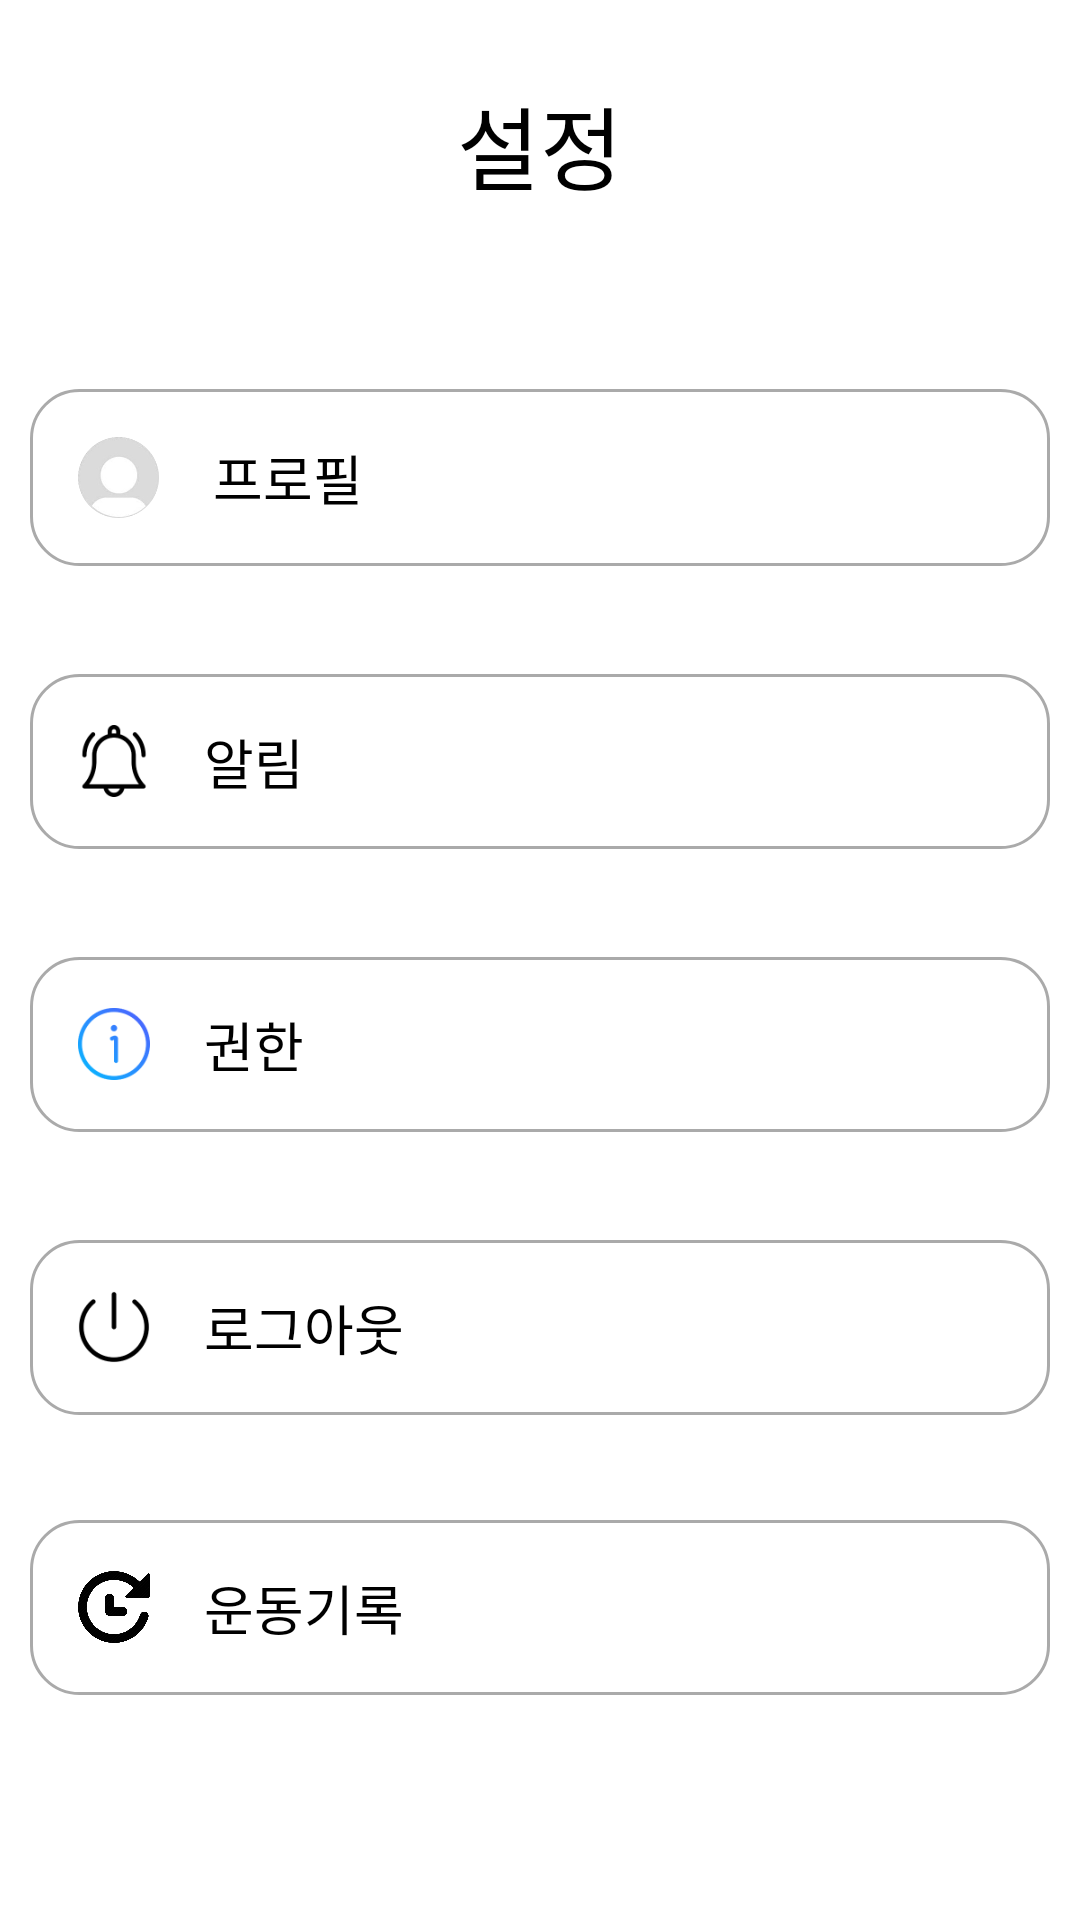

Reconstruct the res/layout file that produces this screen, plus the resources it refers to.
<!-- AndroidManifest.xml: application theme Theme.Mountain -->
<!-- res/layout/fragment_settings.xml -->
<androidx.constraintlayout.widget.ConstraintLayout
    xmlns:android="http://schemas.android.com/apk/res/android"
    xmlns:app="http://schemas.android.com/apk/res-auto"
    xmlns:tools="http://schemas.android.com/tools"
    android:layout_width="match_parent"
    android:layout_height="match_parent"
    tools:context=".SettingsFragment"
    android:padding="10dp">

    <RelativeLayout
        android:layout_width="match_parent"
        android:layout_height="wrap_content"
        android:layout_gravity="center"
        tools:ignore="MissingConstraints"
        tools:layout_editor_absoluteX="16dp"
        tools:layout_editor_absoluteY="16dp">

        <TextView
            android:id="@+id/title_text"
            android:layout_width="wrap_content"
            android:layout_height="wrap_content"
            android:layout_centerHorizontal="true"
            android:layout_marginTop="16dp"
            android:text="설정"
            android:textColor="@android:color/black"
            android:textSize="30sp" />

        <LinearLayout
            android:id="@+id/profile_layout"
            android:layout_width="match_parent"
            android:layout_height="wrap_content"
            android:layout_below="@id/title_text"
            android:layout_centerHorizontal="true"
            android:layout_marginTop="60dp"
            android:layout_marginBottom="16dp"
            android:background="@drawable/button_background"
            android:clickable="true"
            android:gravity="center_vertical"
            android:orientation="horizontal"
            android:padding="16dp">

            <ImageView
                android:layout_width="27dp"
                android:layout_height="27dp"
                android:layout_marginEnd="8dp"
                android:src="@drawable/ic_user" />

            <TextView
                android:layout_width="wrap_content"
                android:layout_height="wrap_content"
                android:layout_marginStart="10dp"
                android:text="프로필"
                android:textColor="@android:color/black"
                android:textSize="18sp" />
        </LinearLayout>

        <LinearLayout
            android:id="@+id/notification_layout"
            android:layout_width="match_parent"
            android:layout_height="wrap_content"
            android:layout_below="@id/profile_layout"
            android:layout_centerHorizontal="true"
            android:layout_marginTop="20dp"
            android:layout_marginBottom="16dp"
            android:background="@drawable/button_background"
            android:clickable="true"
            android:gravity="center_vertical"
            android:orientation="horizontal"
            android:padding="16dp">

            <ImageView
                android:layout_width="24dp"
                android:layout_height="24dp"
                android:layout_marginEnd="8dp"
                android:src="@drawable/ic_notification" />

            <TextView
                android:layout_width="wrap_content"
                android:layout_height="wrap_content"
                android:layout_marginStart="10dp"
                android:text="알림"
                android:textColor="@android:color/black"
                android:textSize="18sp" />
        </LinearLayout>

        <LinearLayout
            android:id="@+id/permission_layout"
            android:layout_width="match_parent"
            android:layout_height="wrap_content"
            android:layout_below="@id/notification_layout"
            android:layout_centerHorizontal="true"
            android:layout_marginTop="20dp"
            android:layout_marginBottom="16dp"
            android:background="@drawable/button_background"
            android:clickable="true"
            android:gravity="center_vertical"
            android:orientation="horizontal"
            android:padding="16dp">

            <ImageView
                android:layout_width="24dp"
                android:layout_height="24dp"
                android:layout_marginEnd="8dp"
                android:src="@drawable/ic_info" />

            <TextView
                android:layout_width="wrap_content"
                android:layout_height="wrap_content"
                android:layout_marginStart="10dp"
                android:text="권한"
                android:textColor="@android:color/black"
                android:textSize="18sp" />
        </LinearLayout>

        <LinearLayout
            android:id="@+id/logout_layout"
            android:layout_width="match_parent"
            android:layout_height="wrap_content"
            android:layout_below="@id/permission_layout"
            android:layout_centerHorizontal="true"
            android:layout_marginTop="20dp"
            android:background="@drawable/button_background"
            android:clickable="true"
            android:gravity="center_vertical"
            android:orientation="horizontal"
            android:padding="16dp">

            <ImageView
                android:layout_width="24dp"
                android:layout_height="24dp"
                android:layout_marginEnd="8dp"
                android:src="@drawable/ic_logout" />

            <TextView
                android:layout_width="wrap_content"
                android:layout_height="wrap_content"
                android:layout_marginStart="10dp"
                android:text="로그아웃"
                android:textColor="@android:color/black"
                android:textSize="18sp" />
        </LinearLayout>

        <LinearLayout
            android:id="@+id/exercise_records_layout"
            android:layout_width="match_parent"
            android:layout_height="wrap_content"
            android:layout_below="@id/logout_layout"
            android:layout_centerHorizontal="true"
            android:layout_marginTop="35dp"
            android:background="@drawable/button_background"
            android:clickable="true"
            android:gravity="center_vertical"
            android:orientation="horizontal"
            android:padding="16dp">

            <ImageView
                android:layout_width="24dp"
                android:layout_height="24dp"
                android:layout_marginEnd="8dp"
                android:src="@drawable/ic_history" />

            <TextView
                android:layout_width="wrap_content"
                android:layout_height="wrap_content"
                android:layout_marginStart="10dp"
                android:text="운동기록"
                android:textColor="@android:color/black"
                android:textSize="18sp" />
        </LinearLayout>
    </RelativeLayout>
</androidx.constraintlayout.widget.ConstraintLayout>
<!-- resources referenced by this layout -->
<resources>
  <!-- drawable button_background (drawable) -->
  <?xml version="1.0" encoding="utf-8"?>
  
  <shape xmlns:android="http://schemas.android.com/apk/res/android">
      <solid android:color="@android:color/white" />
      <corners android:radius="16dp" />
      <stroke
          android:width="1dp"
          android:color="@android:color/darker_gray" />
  </shape>
  <!-- drawable ic_history: png bitmap (drawable, 47284 bytes) -->
  <!-- drawable ic_info: png bitmap (drawable, 3813 bytes) -->
  <!-- drawable ic_logout: png bitmap (drawable, 1755 bytes) -->
  <!-- drawable ic_notification: png bitmap (drawable, 1942 bytes) -->
  <!-- drawable ic_user: png bitmap (drawable, 13698 bytes) -->
  <style name="Theme.Mountain" parent="Base.Theme.Mountain">
          
      </style>
  <style name="Base.Theme.Mountain" parent="Theme.Material3.DayNight.NoActionBar">
          
          <item name="android:windowBackground">@android:color/white</item>
          
          <item name="colorPrimary">@android:color/white</item>
          
          <item name="colorPrimaryDark">@android:color/white</item>
          
          <item name="colorAccent">@color/black</item>
      </style>
  <color name="black">#FF000000</color>
</resources>
